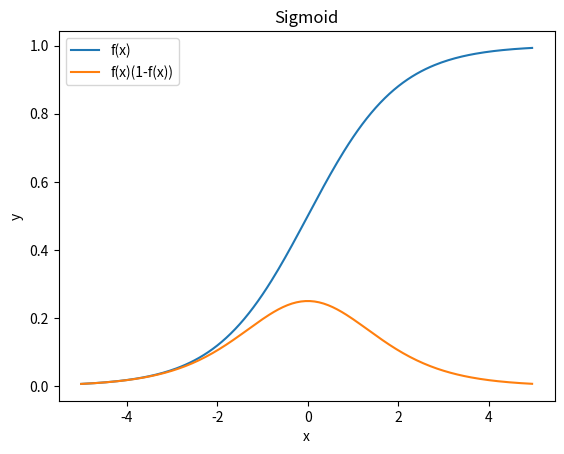

Python code for this plot: (Note: this script raises an exception after producing the figure.)
#例題2　Rei0202.py
import numpy as np
import matplotlib.pyplot as plt

#from matplotlib import pyplot as plt #importの別な書式  上の行と同じ結果

#ｘとｙの値をセットする
x = np.arange(-5, 5, 0.05)   #-3以上3未満を0.5刻みで
y = 1 / ( 1 + np.exp(-x) )      
y1 = (1 / ( 1 + np.exp(-x) ))*(1-(1 / ( 1 + np.exp(-x) )))

#print( f"x={x}" )   #for debug
#print( f"y={y}" )   #for debug

plt.title("Sigmoid")
plt.xlabel("x")
plt.ylabel("y")
plt.plot(x, y,label="f(x)")
plt.plot(x,y1,label="f(x)(1-f(x))")
plt.legend()   #plotのlabelを表示する
#plt.show()  #インライン表示可能な開発環境の時
plt.savefig("./img/En0201.png")
